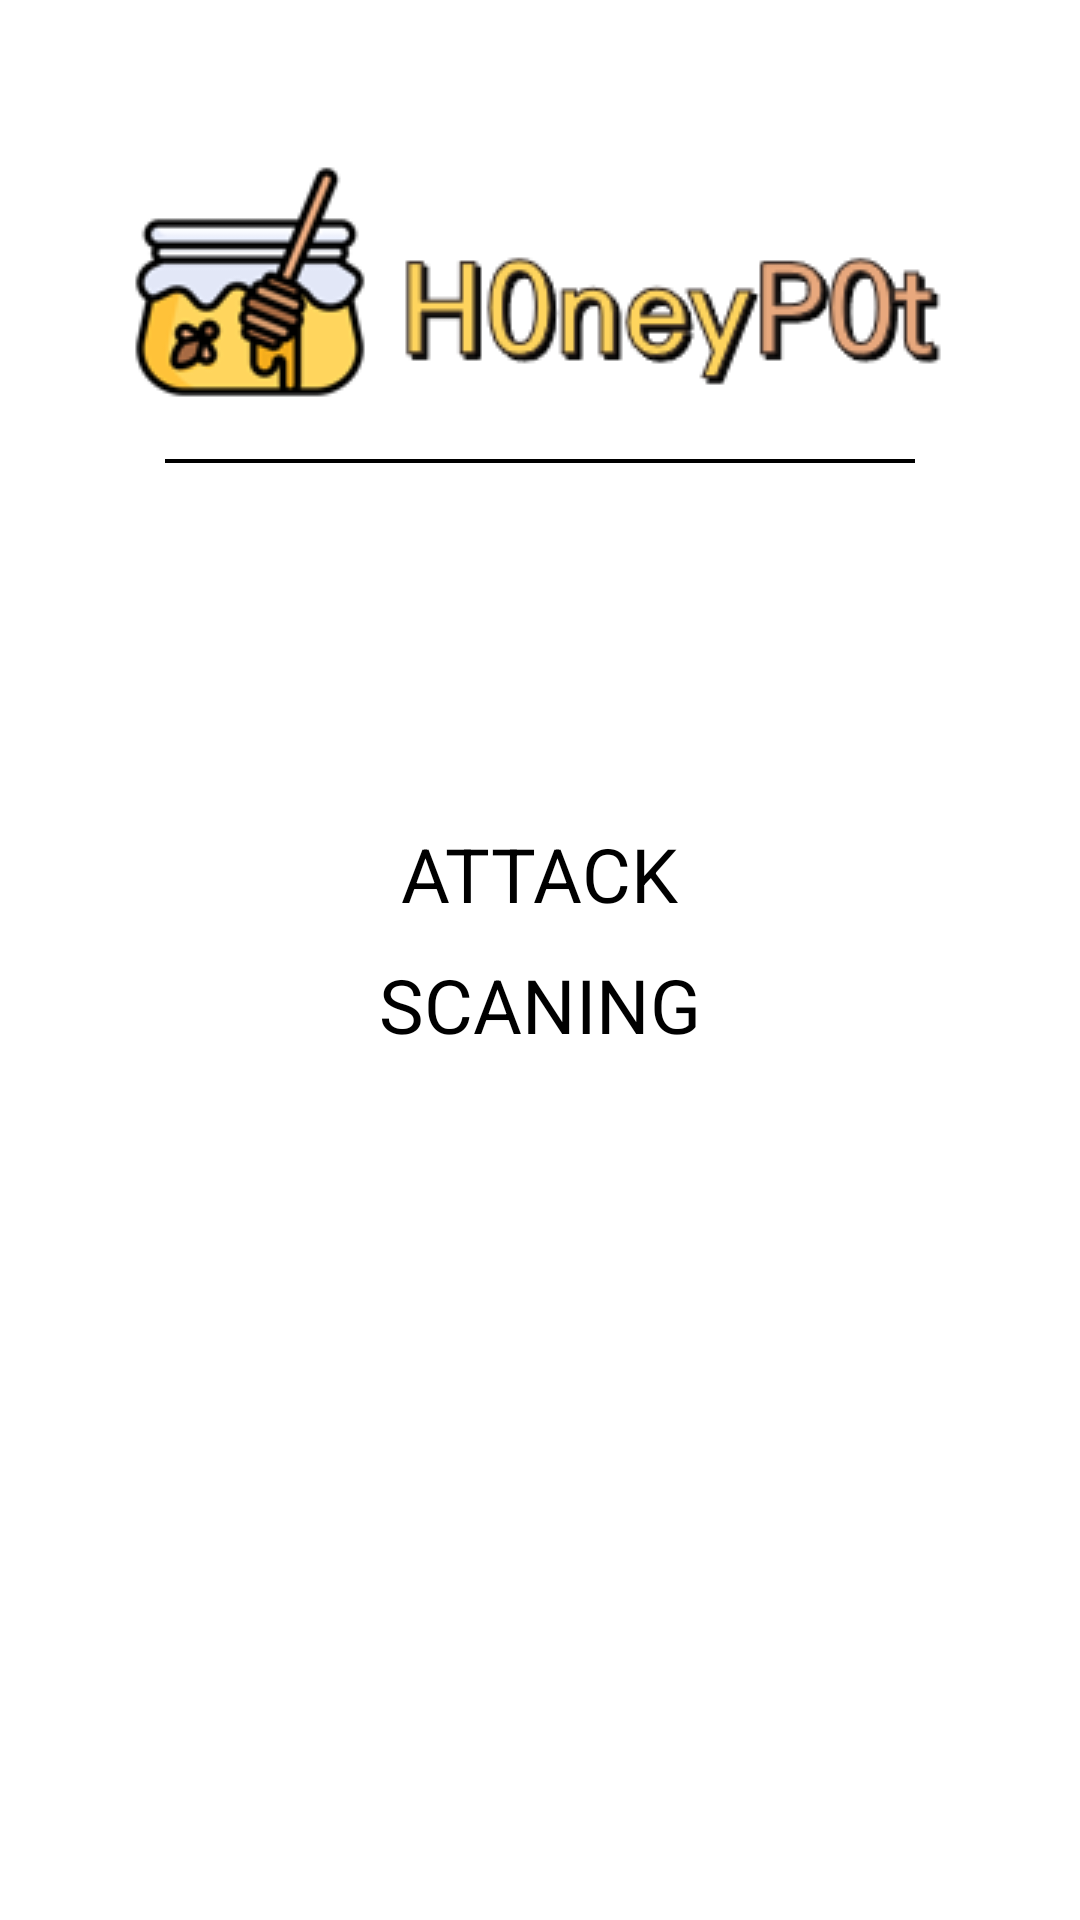

Reconstruct the res/layout file that produces this screen, plus the resources it refers to.
<!-- AndroidManifest.xml: application theme Theme.H0neyP0t -->
<!-- res/layout/activity_success.xml -->
<?xml version="1.0" encoding="utf-8"?>
<LinearLayout xmlns:android="http://schemas.android.com/apk/res/android"
    xmlns:app="http://schemas.android.com/apk/res-auto"
    xmlns:tools="http://schemas.android.com/tools"
    android:background="#ffffff"
    android:layout_width="match_parent"
    android:layout_height="match_parent"
    android:orientation="vertical"
    tools:context=".MainActivity">

    
    
    
    
    
    
    
    

    <ImageView
        android:id="@+id/imageView2"
        android:layout_width="wrap_content"
        android:layout_height="wrap_content"
        android:layout_gravity="center"
        android:layout_marginTop="50dp"
        android:layout_marginBottom="5dp"
        app:srcCompat="@drawable/logo" />

    <View
        android:id="@+id/view_line"
        android:layout_width="250dp"
        android:layout_height="1.2dp"
        android:layout_gravity="center"
        android:layout_marginBottom="20dp"
        android:layout_marginTop="10dp"
        android:background="@android:color/black" />

    <TextView
        android:id="@+id/attack"
        android:layout_marginTop="100dp"
        android:layout_width="wrap_content"
        android:layout_height="wrap_content"
        android:layout_gravity="center"
        android:text="ATTACK"
        android:textColor="@android:color/black"
        android:textSize="25sp" />

    <TextView
        android:id="@+id/scanning"
        android:layout_marginTop="10dp"
        android:layout_width="wrap_content"
        android:layout_height="wrap_content"
        android:layout_gravity="center"
        android:text="SCANING"
        android:textColor="@android:color/black"
        android:textSize="25sp" />



</LinearLayout>
<!-- resources referenced by this layout -->
<resources>
  <!-- drawable logo: png bitmap (drawable, 15828 bytes) -->
  <style name="Theme.H0neyP0t" parent="Theme.MaterialComponents.DayNight.DarkActionBar">
          
  
          <item name="colorPrimary">#fed45d</item>
          <item name="colorPrimaryVariant">#A76B43</item>
          <item name="colorOnPrimary">@color/white</item>
          
          <item name="colorSecondary">@color/teal_200</item>
          <item name="colorSecondaryVariant">@color/teal_700</item>
          <item name="colorOnSecondary">@color/black</item>
          
          <item name="android:statusBarColor" tools:targetApi="l">?attr/colorPrimaryVariant</item>
          
      </style>
  <!-- not gathered from this repository: default colours our renderer supplied (Android Studio template values) -->
  <color name="teal_200">#FF03DAC5</color>
  <color name="teal_700">#FF018786</color>
  <color name="black">#FF000000</color>
  <color name="white">#FFFFFFFF</color>
</resources>
